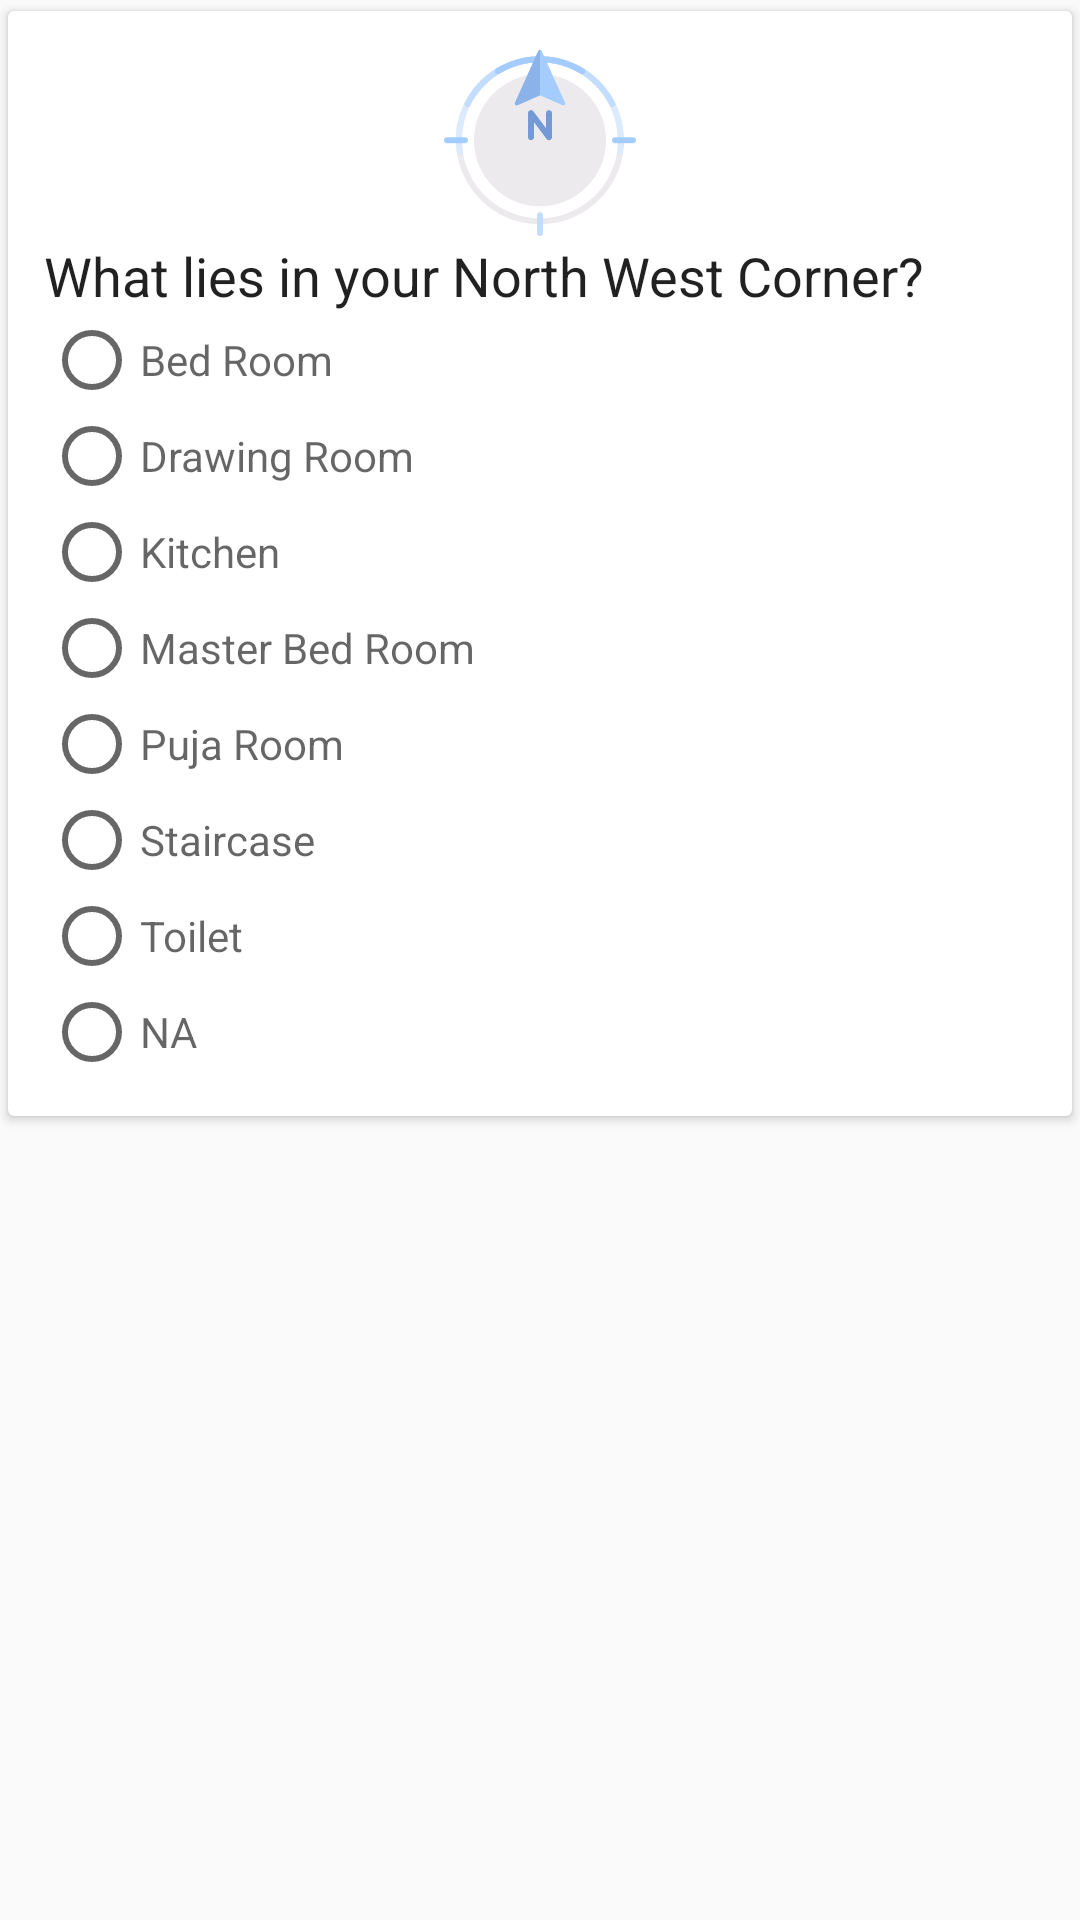

Produce the Android XML layout that renders to this screen, including the resource entries it uses.
<!-- AndroidManifest.xml: application theme AppTheme -->
<!-- res/layout/fragment_vastu_four.xml -->
<?xml version="1.0" encoding="utf-8"?>
<FrameLayout xmlns:android="http://schemas.android.com/apk/res/android"
    xmlns:tools="http://schemas.android.com/tools"
    android:layout_width="match_parent"
    android:layout_height="match_parent"
    xmlns:app="http://schemas.android.com/apk/res-auto"
    tools:context=".Vastu_four">

    <android.support.v7.widget.CardView
        android:id="@+id/card"
        android:layout_width="match_parent"
        android:layout_height="wrap_content"
        android:elevation="@dimen/zero"
        android:clipToPadding="true"
        app:cardUseCompatPadding="true">
        <LinearLayout
            android:padding="@dimen/parent_padding"
            android:layout_width="match_parent"
            android:layout_height="wrap_content"
            android:orientation="vertical">
            <ImageView
                android:layout_gravity="center"
                android:layout_width="64sp"
                android:layout_height="64sp"
                android:src="@drawable/compass_1"/>
            <TextView
                android:text="@string/vastu_q4"
                android:textAppearance="@style/CustomQuestion"
                android:layout_width="match_parent"
                android:layout_height="wrap_content" />

            <RadioGroup
                android:id="@+id/radio_answer"
                android:layout_width="match_parent"
                android:layout_height="wrap_content">
                <RadioButton
                    android:id="@+id/radio_bed_10"
                    android:layout_width="match_parent"
                    android:layout_height="wrap_content"
                    android:hint="@string/vastu_q_1_option_1"
                    />
                <RadioButton
                    android:id="@+id/radio_drawing_room_10"
                    android:layout_width="match_parent"
                    android:layout_height="wrap_content"
                    android:hint="@string/vastu_q_1_option_2"
                    />
                <RadioButton
                    android:id="@+id/radio_kitchen_15"
                    android:layout_width="match_parent"
                    android:layout_height="wrap_content"
                    android:hint="@string/vastu_q_1_option_3"
                    />
                <RadioButton
                    android:id="@+id/radio_master_5"
                    android:layout_width="match_parent"
                    android:layout_height="wrap_content"
                    android:hint="@string/vastu_q_1_option_4"
                    />
                <RadioButton
                    android:id="@+id/radio_puja_10"
                    android:layout_width="match_parent"
                    android:layout_height="wrap_content"
                    android:hint="@string/vastu_q_1_option_5"
                    />
                <RadioButton
                    android:id="@+id/radio_0_staircase_10"
                    android:layout_width="match_parent"
                    android:layout_height="wrap_content"
                    android:hint="@string/vastu_q_1_option_6"
                    />
                <RadioButton
                    android:id="@+id/radio_toilet_5"
                    android:layout_width="match_parent"
                    android:layout_height="wrap_content"
                    android:hint="@string/vastu_q_1_option_7"
                    />
                <RadioButton
                    android:id="@+id/radio_5_na"
                    android:layout_width="match_parent"
                    android:layout_height="wrap_content"
                    android:hint="@string/na"
                    />
            </RadioGroup>
        </LinearLayout>
    </android.support.v7.widget.CardView>

</FrameLayout>
<!-- resources referenced by this layout -->
<resources>
  <dimen name="parent_padding">12sp</dimen>
  <dimen name="zero">0sp</dimen>
  <!-- drawable compass_1: vector/xml drawable (drawable, 3493 chars, omitted) -->
  <string name="na">NA</string>
  <string name="vastu_q4">What lies in your North West Corner?</string>
  <string name="vastu_q_1_option_1">Bed Room</string>
  <string name="vastu_q_1_option_2">Drawing Room</string>
  <string name="vastu_q_1_option_3">Kitchen</string>
  <string name="vastu_q_1_option_4">Master Bed Room</string>
  <string name="vastu_q_1_option_5">Puja Room</string>
  <string name="vastu_q_1_option_6">Staircase</string>
  <string name="vastu_q_1_option_7">Toilet</string>
  <style name="CustomQuestion" parent="TextAppearance.AppCompat.Title">
          <item name="android:layout_marginBottom">6sp</item>
          <item name="android:textAllCaps">false</item>
          <item name="android:textSize">18sp</item>
          <item name="android:fontFamily">roboto</item>
      </style>
  <style name="AppTheme" parent="Theme.AppCompat.Light.DarkActionBar">
          
          <item name="colorPrimary">@color/colorPrimary</item>
          <item name="colorPrimaryDark">@color/colorPrimaryDark</item>
          <item name="colorAccent">@color/colorAccent</item>
      </style>
  <color name="colorPrimary">#019031</color>
  <color name="colorPrimaryDark">#019031</color>
  <color name="colorAccent">#E44236</color>
</resources>
